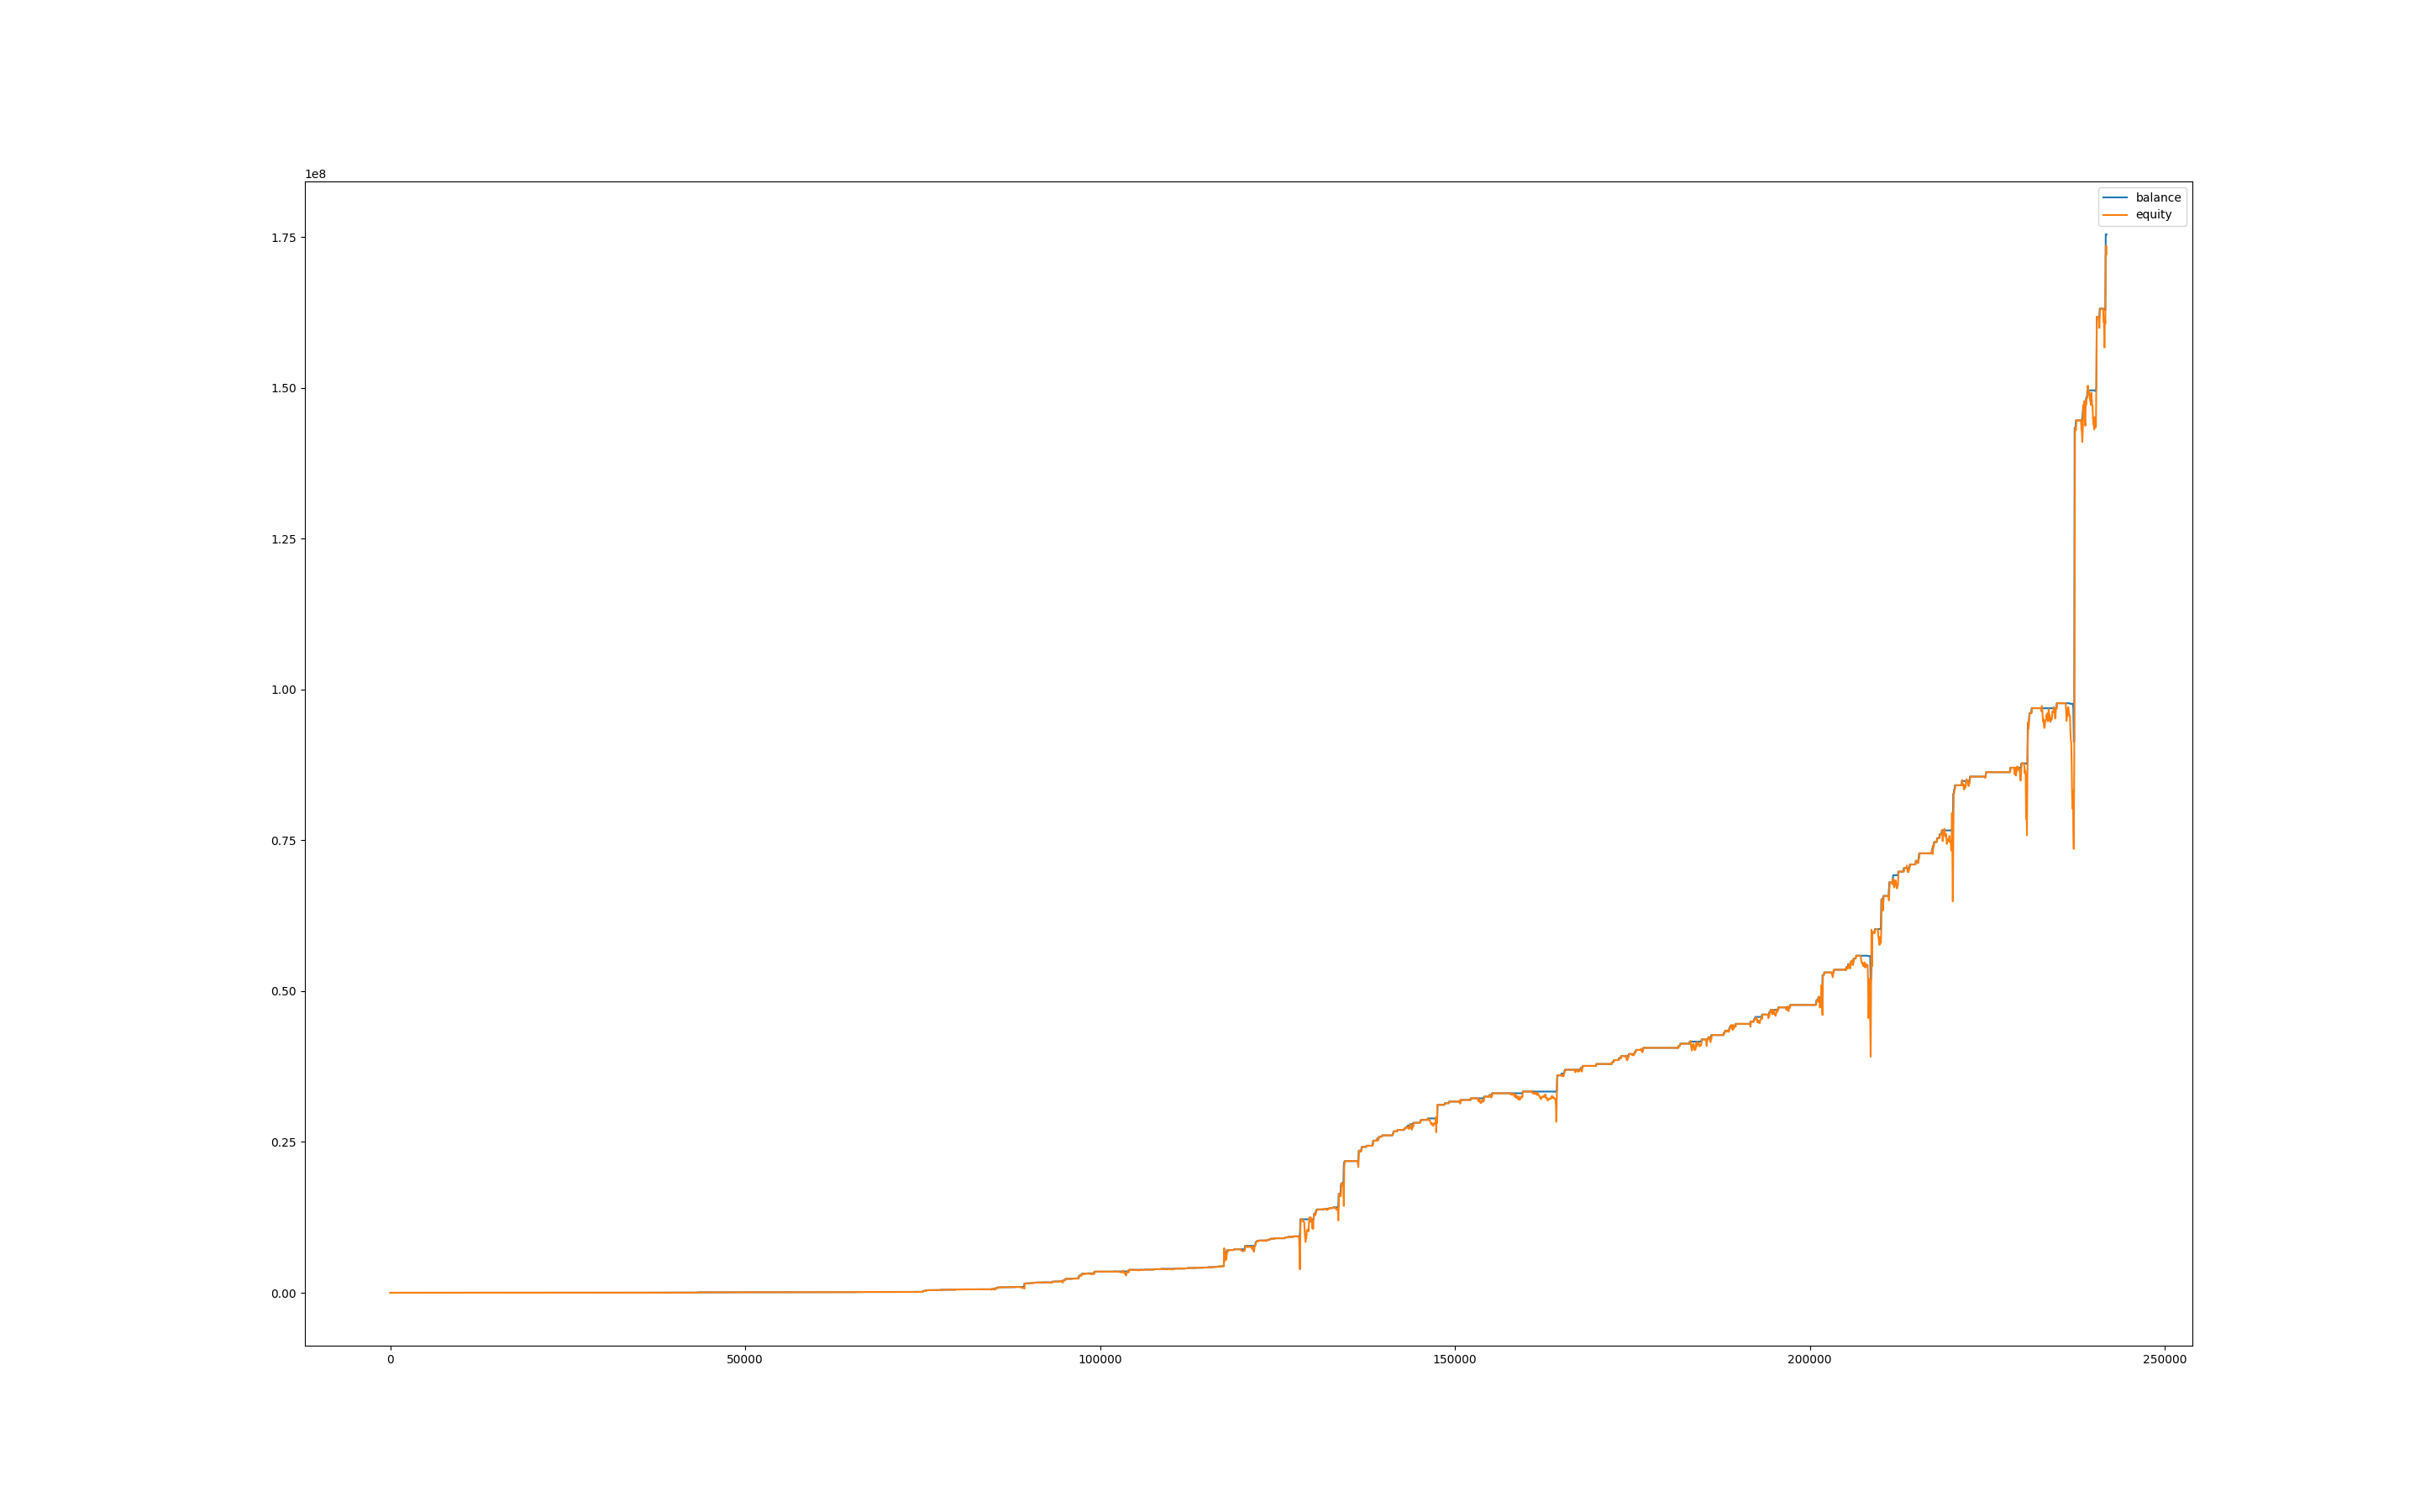

Data behind this chart, as committed beside it:
, balance, equity, balance_btc, equity_btc
0, 999.9, 1000, 0.0, 0.0
60, 999.9, 996, 0.0, -3.886
120, 1009, 993.9, 0.0, -5.906
180, 1008, 1009, 0.0, 0.0
240, 1008, 1009, 0.0, 0.6525
300, 1008, 1002, 0.0, -5.965
360, 1008, 992.5, 0.0, -15.91
420, 1008, 991.1, 0.0, -17.27
480, 1008, 992.4, 0.0, -15.97
540, 1008, 987.5, 0.0, -20.85
600, 1008, 993.6, 0.0, -14.79
660, 1008, 1004, 0.0, -4.567
720, 1017, 1011, 0.0, 2.113
780, 1017, 1017, 0.0, 0.0
840, 1017, 1017, 0.0, 0.0
900, 1017, 1017, 0.0, 0.0
960, 1017, 1015, 0.0, -1.912
1020, 1017, 1011, 0.0, -5.735
1080, 1026, 1015, 0.0, -1.72
1140, 1026, 1026, 0.0, 0.0
1200, 1026, 1026, 0.0, 0.0
1260, 1026, 1026, 0.0, 0.0
1320, 1026, 1026, 0.0, 0.0
1380, 1026, 1026, 0.0, 0.0
1440, 1026, 1026, 0.0, 0.0
1500, 1026, 1026, 0.0, 0.0
1560, 1026, 1026, 0.0, 0.0
1620, 1026, 1026, 0.0, 0.0
1680, 1026, 1026, 0.0, 0.0
1740, 1026, 1026, 0.0, 0.0
1800, 1026, 1026, 0.0, 0.0
1860, 1026, 1026, 0.0, 0.0
1920, 1026, 1026, 0.0, 0.0
1980, 1026, 1026, 0.0, 0.0
2040, 1034, 1032, 0.0, 5.929
2100, 1043, 1039, 0.0, 4.529
2160, 1043, 1043, 0.0, 0.0
2220, 1043, 1043, 0.0, 0.0
2280, 1052, 1043, 0.0, 0.0
2340, 1052, 1052, 0.0, 0.0
2400, 1052, 1052, 0.0, 0.0
2460, 1052, 1052, 0.0, 0.0
2520, 1052, 1052, 0.0, 0.0
2580, 1052, 1052, 0.0, 0.0
2640, 1052, 1050, 0.0, -1.898
2700, 1052, 1052, 0.0, 0.1266
2760, 1052, 1051, 0.0, -1.171
2820, 1052, 1051, 0.0, -1.297
2880, 1052, 1051, 0.0, -1.012
2940, 1052, 1039, 0.0, -13.35
3000, 1061, 1041, 0.0, -11.61
3060, 1061, 1061, 0.0, 0.0
3120, 1061, 1061, 0.0, 0.0
3180, 1061, 1061, 0.0, 0.0
3240, 1061, 1061, 0.0, 0.0
3300, 1061, 1061, 0.0, 0.0
3360, 1061, 1061, 0.0, 0.0
3420, 1070, 1062, 0.0, 0.6758
3480, 1070, 1070, 0.0, 0.0
3540, 1079, 1077, 0.0, 6.827
... 3,971 more rows
